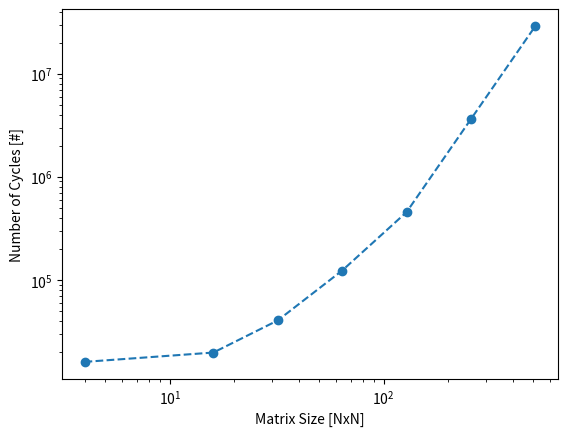
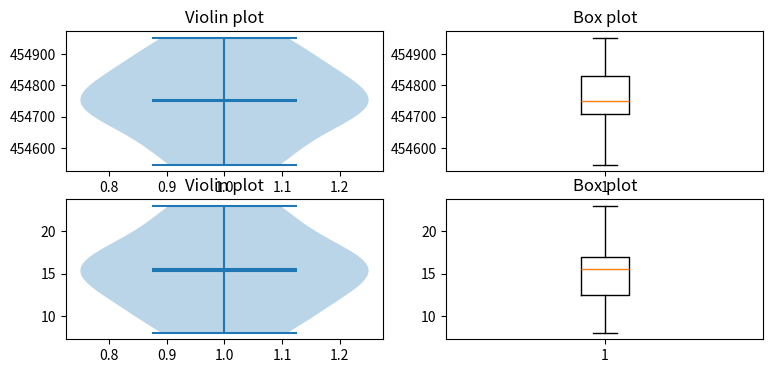

Reproduce these figures in Python, in order.
import numpy as np
import matplotlib.pyplot as plt
import time
import json
import os

# Define cache, memory, and accelerator properties

Lmem = 100   # Latency for main memory in cycles
L2mem = 50   # Latency for L2 cache in cycles
L1mem = 5    # Latency for L1 cache in cycles
Lregister = L1mem # Latency for buffer register near/inside DAC
Lconversion = 20 # Latency for data conversion
L2L1rateTransfer = 64 #bytes per cycle
M = 16          # Minimum size of vector for accelerator
Lacc = 2 + Lconversion  + Lregister   # Latency for accelerator dot product in cyclesLconversion of memory access
L2_size = 2**16  # L2 cache size in bytes
L1_size = 2**14  # L1 cache size in bytes
LoadingTimeL2L1 = L2mem*L1_size/L2L1rateTransfer # time to transfer from L2 to L1 x number of transfer
float_size = 1  # Size of a float in bytes (assuming 32-bit float)
pL1 = 0.001 # probability that the data is not in L1 and needs to be seek in L2

parameters = {'L1mem':L1mem,'L2mem':L2mem,'Lmem':Lmem,'Lregister':Lregister,'Lconversion':Lconversion,'L2L1rateTransfer':L2L1rateTransfer,'Lacc':Lacc,'L2_size':L2_size,'L1_size':L1_size,'float_size':float_size,'pL1':pL1}

def dict_to_json_file(dictionary, filename):
    """
    Convert a dictionary to JSON and save it in a file.
    
    Parameters:
    dictionary (dict): The dictionary to be converted to JSON
    filename (str): The name of the file to save the JSON data
    
    Returns:
    None
    """
    try:
        # Open the file in write mode
        with open(filename, 'w') as json_file:
            # Use json.dump() to write the dictionary to the file in JSON format
            # indent=4 makes the JSON file human-readable with proper indentation
            json.dump(dictionary, json_file, indent=4)
        print(f"JSON data successfully saved to {filename}")
    except Exception as e:
        print(f"An error occurred while saving the JSON file: {e}")

def compute_time_with_tiling_and_accelerator(N):
    # Determine tile size based on L1 cache size
    tile_elements = N**2 // L1_size  # Max elements in a tile for L1 cache
    tile_size = int(np.sqrt(L1_size))  # Tile dimension (tile_size x tile_size)
    # print(f'Tile number: {tile_elements} of size {tile_size} elements')
    # Initialize matrices A and B
    A = np.random.rand(N, N)
    B = np.random.rand(N, N)
    C = np.zeros((N, N))

    # Track total time in cycles
    total_time = 0
    offloaded = 0
    op = 0
    accessmemL1 = 0
    accessmemL2 = 0
    miss = 0

    # Matrix multiplication simulation with cache hierarchy, tiling, and accelerator usage
    for i in range(0, N, tile_size):
        for j in range(0, N, tile_size):
            for k in range(0, N, tile_size):
                # For each tile, simulate loading into L1 cache
                total_time += LoadingTimeL2L1
                accessmemL2 += L1_size/L2L1rateTransfer
                for ii in range(i, min(i + tile_size, N)):
                    for jj in range(j, min(j + tile_size, N)):
                        op += 1
                        # Use accelerator if the vector size allows (i.e., if M fits within the remaining dimensions)
                        if N - k >= M:
                            # Offload to accelerator
                            C[ii, jj] += np.dot(A[ii, k:k + M], B[k:k + M, jj])
                            if np.random.random(size=1)>pL1:
                                total_time += Lacc
                                accessmemL1 += 1
                                offloaded += 1
                            else:
                                latency = L2mem
                                accessmemL2 += 1
                                miss += 1
                        else:
                            # Fallback to manual multiplication with cache hierarchy if M does not fit
                            for kk in range(k, min(k + tile_size, N)):
                                # Check L1 cache hit
                                if ((ii - i) * tile_size + (kk - k)) < tile_elements or \
                                   ((kk - k) * tile_size + (jj - j)) < tile_elements:
                                    if np.random.random(size=1)>pL1:
                                        latency = L1mem
                                        accessmemL1 +=1
                                        
                                    else: # if the L1 data is not valid or not present then we need to seek the copy in L2
                                        latency = L2mem
                                        accessmemL2 += 1
                                        
                                # Check L2 cache hit if not in L1
                                elif ((ii - i) * tile_size + (kk - k)) < (L2_size // float_size) or \
                                     ((kk - k) * tile_size + (jj - j)) < (L2_size // float_size):
                                    latency = L2mem
                                    accessmemL2 += 1
                                    
                                # Access main memory if not in L1 or L2
                                else:
                                   
                                    latency = Lmem
                                
                                # Perform multiplication and accumulate latency
                                C[ii, jj] += A[ii, kk] * B[kk, jj]
                                total_time += latency
    
    return total_time, accessmemL1, accessmemL2, op, offloaded, miss

# Run simulation for different matrix sizes
matrix_sizes = [4,16,32,64, 128, 256, 512]  # Test for different values of N
results = {}
L1access = {}
L2access = {}
offL = {}
Miss = {}
for N in matrix_sizes:
    start_time = time.time()
    total_time, accessmemL1, accessmemL2, op, offloaded, missed = compute_time_with_tiling_and_accelerator(N)
    end_time = time.time()
    results[N] = total_time
    L1access[N] = accessmemL1
    L2access[N] = accessmemL2
    offL[N] = offloaded
    Miss[N] = missed
    print(f"Matrix Size: {N}x{N}, Computation Time with Tiling and Accelerator (cycles): {total_time}, Elapsed Time: {end_time - start_time:.4f} seconds")
    print(f"Matrix Size: {N}x{N}, memory access L1: {accessmemL1}, memory access L2: {accessmemL2}, number of op: {op}, offloaded: {offloaded}")
    print(f"Matrix Size: {N}x{N}, computing intensity:{op/total_time}, missed access: {missed}") 

plt.figure(1)
plt.loglog(list(results.keys()),list(results.values()),'--o')
plt.show(block=False)
plt.xlabel('Matrix Size [NxN]')
plt.ylabel('Number of Cycles [#]')
print("----------- STATISITCS -----------")

NBstat = 10
data = []
mm = []
for ii in range(NBstat):
    total_time, accessmemL1, accessmemL2, op, offloaded, missed = compute_time_with_tiling_and_accelerator(128)
    data.append(total_time)
    mm.append(missed)
fig, axs = plt.subplots(nrows=2, ncols=2, figsize=(9, 4))

axs[0][0].violinplot(data,
                  showmeans=True,
                  showmedians=True)
axs[0][0].set_title('Violin plot')

# plot box plot
axs[0][1].boxplot(data)
axs[0][1].set_title('Box plot')

axs[1][0].violinplot(mm,
                  showmeans=True,
                  showmedians=True)
axs[1][0].set_title('Violin plot')

# plot box plot
axs[1][1].boxplot(mm)
axs[1][1].set_title('Box plot')


plt.show()
ResultTotal = {**parameters , **results }
ResultL1access = {**parameters , **L1access }
ResultL2access = {**parameters , **L2access }
ResultOFLOADED = {**parameters , **offL }
REsultMiss = {**parameters , **Miss}
rndnb = np.random.random()

FILETOTAL = f'total_{int(rndnb*10000)}.json' # change accordingly
FILEL1= f'L1_{int(rndnb*10000)}.json' # change accordingly
FILEL2= f'L2_{int(rndnb*10000)}.json' # change accordingly
FILE_OFFLOAD = f'Offload_{int(rndnb*10000)}.json' # change accordingly
FILE_MISS = f'Miss_{int(rndnb*10000)}.json'
PATHTOTAL= os.path.join('C:\\Users\\heltz\\Documents\\Research\\', FILETOTAL) #Adjust path accordingly
PATHL1= os.path.join('C:\\Users\\heltz\\Documents\\Research\\', FILEL1) #Adjust path accordingly
PATHL2= os.path.join('C:\\Users\\heltz\\Documents\\Research\\', FILEL2) #Adjust path accordingly
PATHOFFLOAD= os.path.join('C:\\Users\\heltz\\Documents\\Research\\', FILE_OFFLOAD) #Adjust path accordingly
PATHMISS= os.path.join('C:\\Users\\heltz\\Documents\\Research\\', FILE_MISS) #Adjust path accordingly

dict_to_json_file(ResultTotal, filename= PATHTOTAL)
dict_to_json_file(ResultL1access, filename= PATHL1)
dict_to_json_file(ResultL2access, filename= PATHL2)
dict_to_json_file(ResultOFLOADED, filename= PATHOFFLOAD)
dict_to_json_file(REsultMiss, filename= PATHMISS)
